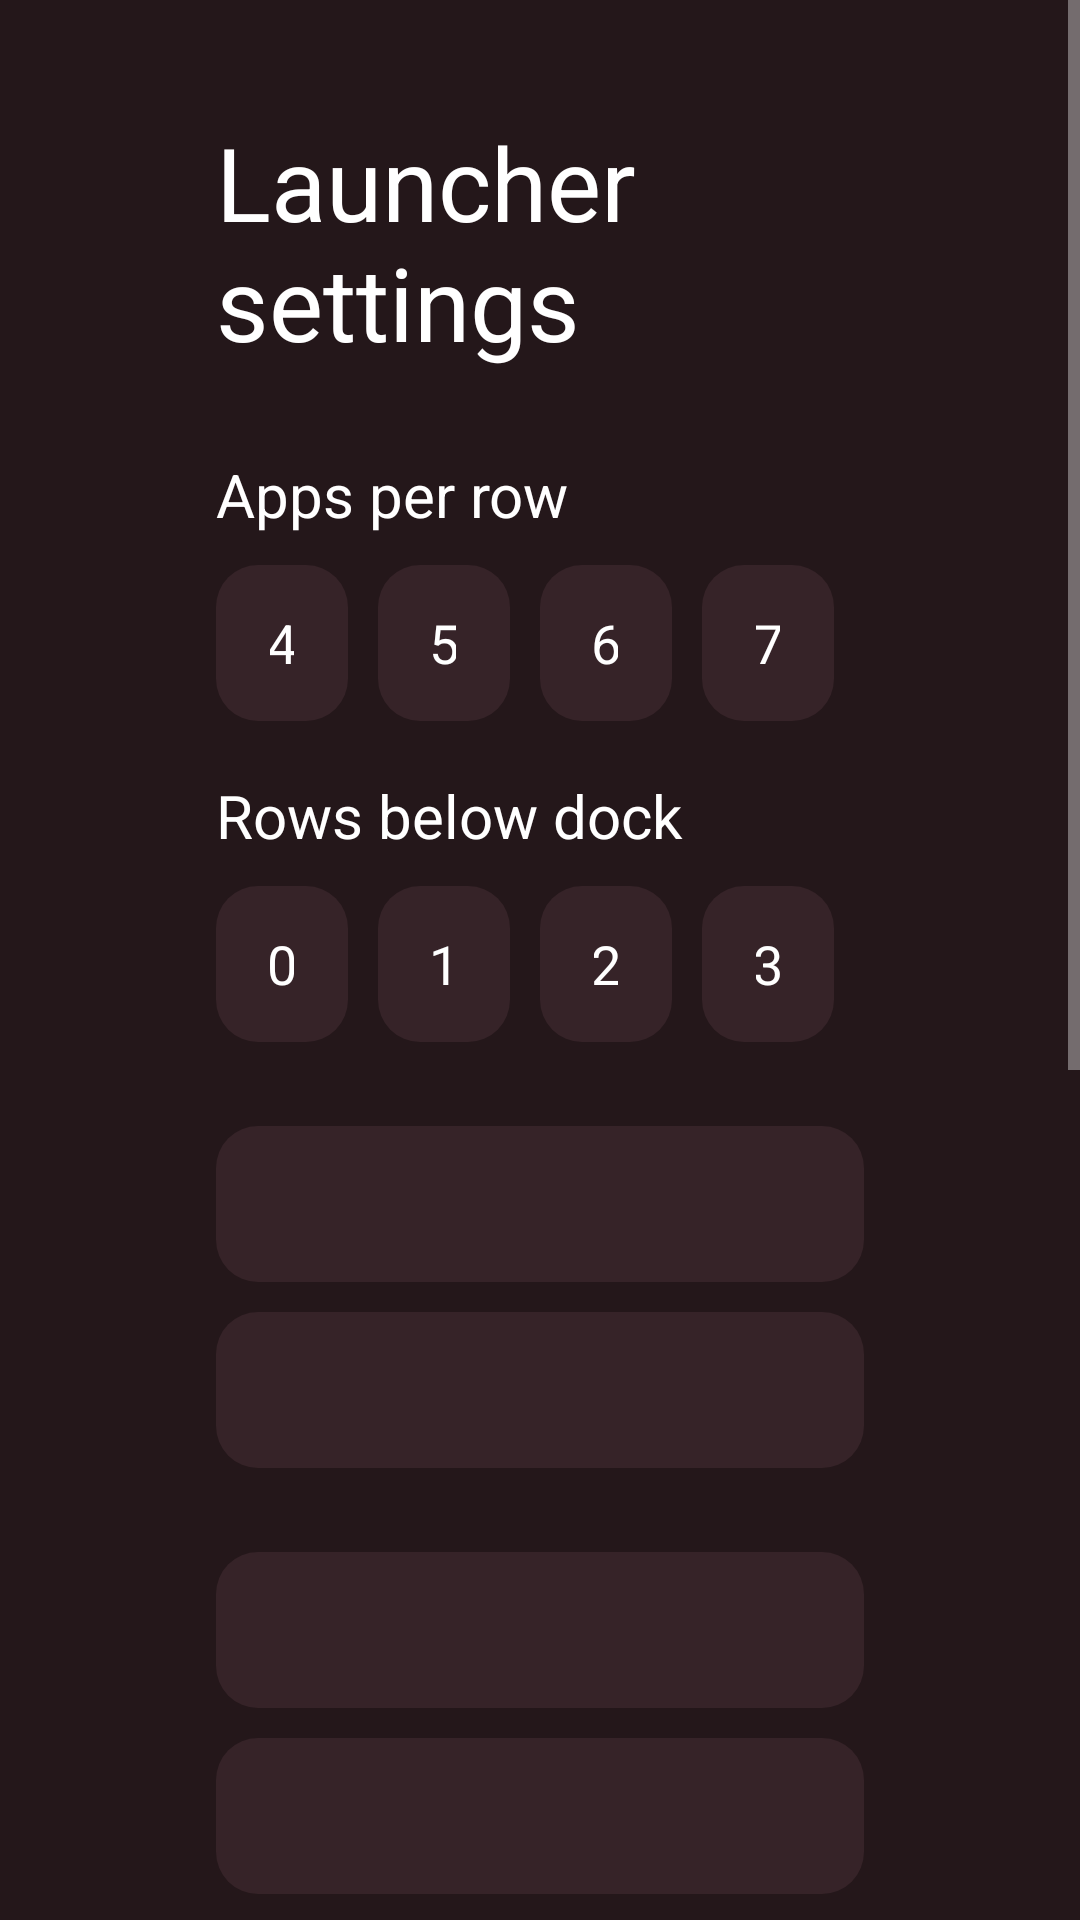

Here is an Android app screen rendered from its layout file. Give the layout XML and the strings, colors and styles it references.
<!-- AndroidManifest.xml: application theme Theme.TvHome -->
<!-- res/layout/activity_launcher_settings.xml -->
<?xml version="1.0" encoding="utf-8"?>
<ScrollView xmlns:android="http://schemas.android.com/apk/res/android"
    android:layout_width="match_parent"
    android:layout_height="match_parent"
    android:background="#FF24171A"
    android:fillViewport="true">

    <LinearLayout
        android:layout_width="match_parent"
        android:layout_height="wrap_content"
        android:orientation="vertical"
        android:paddingStart="72dp"
        android:paddingEnd="72dp"
        android:paddingTop="38dp"
        android:paddingBottom="38dp">

        <TextView
            android:layout_width="match_parent"
            android:layout_height="wrap_content"
            android:text="@string/launcher_settings"
            android:textColor="#FFFFFFFF"
            android:textSize="34sp" />

        <TextView
            android:layout_width="match_parent"
            android:layout_height="wrap_content"
            android:layout_marginTop="28dp"
            android:text="@string/columns_label"
            android:textColor="#FFFFFFFF"
            android:textSize="20sp" />

        <LinearLayout
            android:layout_width="match_parent"
            android:layout_height="wrap_content"
            android:layout_marginTop="10dp"
            android:orientation="horizontal">

            <TextView android:id="@+id/columns4" style="@style/SettingsColumnChoice" android:text="4" />
            <TextView android:id="@+id/columns5" style="@style/SettingsColumnChoice" android:text="5" />
            <TextView android:id="@+id/columns6" style="@style/SettingsColumnChoice" android:text="6" />
            <TextView android:id="@+id/columns7" style="@style/SettingsColumnChoice" android:text="7" />
        </LinearLayout>

        <TextView
            android:layout_width="match_parent"
            android:layout_height="wrap_content"
            android:layout_marginTop="18dp"
            android:text="@string/rows_below_dock_label"
            android:textColor="#FFFFFFFF"
            android:textSize="20sp" />

        <LinearLayout
            android:layout_width="match_parent"
            android:layout_height="wrap_content"
            android:layout_marginTop="10dp"
            android:orientation="horizontal">

            <TextView android:id="@+id/rows0" style="@style/SettingsColumnChoice" android:text="0" />
            <TextView android:id="@+id/rows1" style="@style/SettingsColumnChoice" android:text="1" />
            <TextView android:id="@+id/rows2" style="@style/SettingsColumnChoice" android:text="2" />
            <TextView android:id="@+id/rows3" style="@style/SettingsColumnChoice" android:text="3" />
        </LinearLayout>

        <TextView
            android:id="@+id/wallpaperChoice"
            style="@style/SettingsRow"
            android:layout_marginTop="28dp" />

        <TextView
            android:id="@+id/languageChoice"
            style="@style/SettingsRow"
            android:layout_marginTop="10dp" />

        <TextView
            android:id="@+id/animationsChoice"
            style="@style/SettingsRow"
            android:layout_marginTop="28dp" />

        <TextView
            android:id="@+id/advancedChoice"
            style="@style/SettingsRow"
            android:layout_marginTop="10dp" />

        <TextView
            android:layout_width="match_parent"
            android:layout_height="wrap_content"
            android:layout_marginTop="8dp"
            android:text="@string/advanced_effects_warning"
            android:textColor="#FFD7B6BF"
            android:textSize="14sp" />

        <TextView
            android:id="@+id/followThemeChoice"
            style="@style/SettingsRow"
            android:layout_marginTop="18dp"
            android:text="@string/follow_theme" />

        <TextView
            android:layout_width="match_parent"
            android:layout_height="wrap_content"
            android:layout_marginTop="7dp"
            android:text="@string/follow_theme_hint"
            android:textColor="#FFD7B6BF"
            android:textSize="14sp" />

        <TextView
            android:id="@+id/defaultHomeChoice"
            style="@style/SettingsRow"
            android:layout_marginTop="28dp"
            android:text="@string/home_settings" />

        <TextView
            android:layout_width="match_parent"
            android:layout_height="wrap_content"
            android:layout_marginTop="7dp"
            android:text="@string/home_settings_help"
            android:textColor="#FFD7B6BF"
            android:textSize="14sp" />

        <TextView
            android:id="@+id/tvSettingsChoice"
            style="@style/SettingsRow"
            android:layout_marginTop="18dp"
            android:text="@string/tv_settings" />
    </LinearLayout>
</ScrollView>
<!-- resources referenced by this layout -->
<resources>
  <string name="advanced_effects_warning">Adds a lifted tile, icon zoom and smooth colour transitions. May increase memory use; the actual difference depends on your TV.</string>
  <string name="columns_label">Apps per row</string>
  <string name="follow_theme">Follow theme (reset on-TV choices)</string>
  <string name="follow_theme_hint">Uses the current theme or built-in layout and motion settings. Pushing or resetting a theme also clears your on-TV choices.</string>
  <string name="home_settings">Choose default home</string>
  <string name="home_settings_help">Select your original home to stop using TV Home as Home, or TV Home to switch back. The original launcher must be enabled and your TV must provide a home picker.</string>
  <string name="launcher_settings">Launcher settings</string>
  <string name="rows_below_dock_label">Rows below dock</string>
  <string name="tv_settings">TV system settings</string>
  <style name="SettingsColumnChoice" parent="SettingsRow">
          <item name="android:layout_width">0dp</item>
          <item name="android:layout_weight">1</item>
          <item name="android:layout_marginEnd">10dp</item>
          <item name="android:gravity">center</item>
      </style>
  <style name="SettingsRow">
          <item name="android:layout_width">match_parent</item>
          <item name="android:layout_height">52dp</item>
          <item name="android:gravity">center_vertical</item>
          <item name="android:paddingStart">18dp</item>
          <item name="android:paddingEnd">18dp</item>
          <item name="android:background">@drawable/settings_choice_bg</item>
          <item name="android:textColor">#FFFFFFFF</item>
          <item name="android:textSize">18sp</item>
          <item name="android:focusable">true</item>
          <item name="android:clickable">true</item>
      </style>
  <style name="Theme.TvHome" parent="android:Theme.Material.NoActionBar.Fullscreen">
          <item name="android:windowBackground">#FF2B1B1F</item>
          <item name="android:colorBackground">#FF2B1B1F</item>
          <item name="android:windowAnimationStyle">@null</item>
      </style>
  <!-- drawable settings_choice_bg (drawable) -->
  <?xml version="1.0" encoding="utf-8"?>
  <selector xmlns:android="http://schemas.android.com/apk/res/android">
      <item android:state_focused="true">
          <shape android:shape="rectangle">
              <solid android:color="#665D3542" />
              <corners android:radius="14dp" />
              <stroke android:width="2dp" android:color="#FFE9A2B5" />
          </shape>
      </item>
      <item android:state_selected="true">
          <shape android:shape="rectangle">
              <solid android:color="#334F3040" />
              <corners android:radius="14dp" />
              <stroke android:width="1dp" android:color="#FFE09AAC" />
          </shape>
      </item>
      <item>
          <shape android:shape="rectangle">
              <solid android:color="#FF362328" />
              <corners android:radius="14dp" />
          </shape>
      </item>
  </selector>
</resources>
